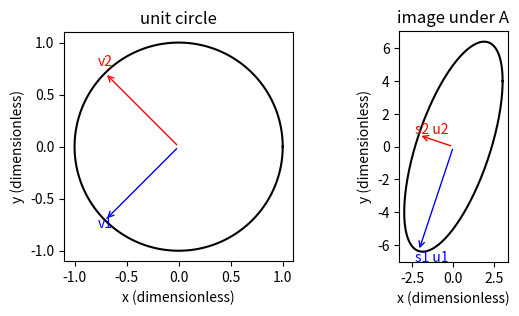

The matplotlib source for this figure:
import numpy as np, matplotlib; matplotlib.use("Agg"); import matplotlib.pyplot as plt
A=np.array([[3,0],[4,5.]]); U,s,Vh=np.linalg.svd(A)
th=np.linspace(0,2*np.pi,300); C=np.vstack([np.cos(th),np.sin(th)]); E=A@C
fig,(a,b)=plt.subplots(1,2,figsize=(6.5,3))
a.plot(C[0],C[1],'k'); b.plot(E[0],E[1],'k')
for j,c in enumerate(['b','r']):
    v=Vh[j]; a.annotate("",v,(0,0),arrowprops=dict(color=c,arrowstyle='->')); a.text(*(1.1*v),f"v{j+1}",color=c)
    u=s[j]*U[:,j]; b.annotate("",u,(0,0),arrowprops=dict(color=c,arrowstyle='->')); b.text(*(1.1*u),f"s{j+1} u{j+1}",color=c)
for ax in (a,b): ax.set_aspect('equal'); ax.set_xlabel("x (dimensionless)"); ax.set_ylabel("y (dimensionless)")
a.set_title("unit circle"); b.set_title("image under A")
plt.savefig("least-squares_svd.pdf", bbox_inches="tight")
